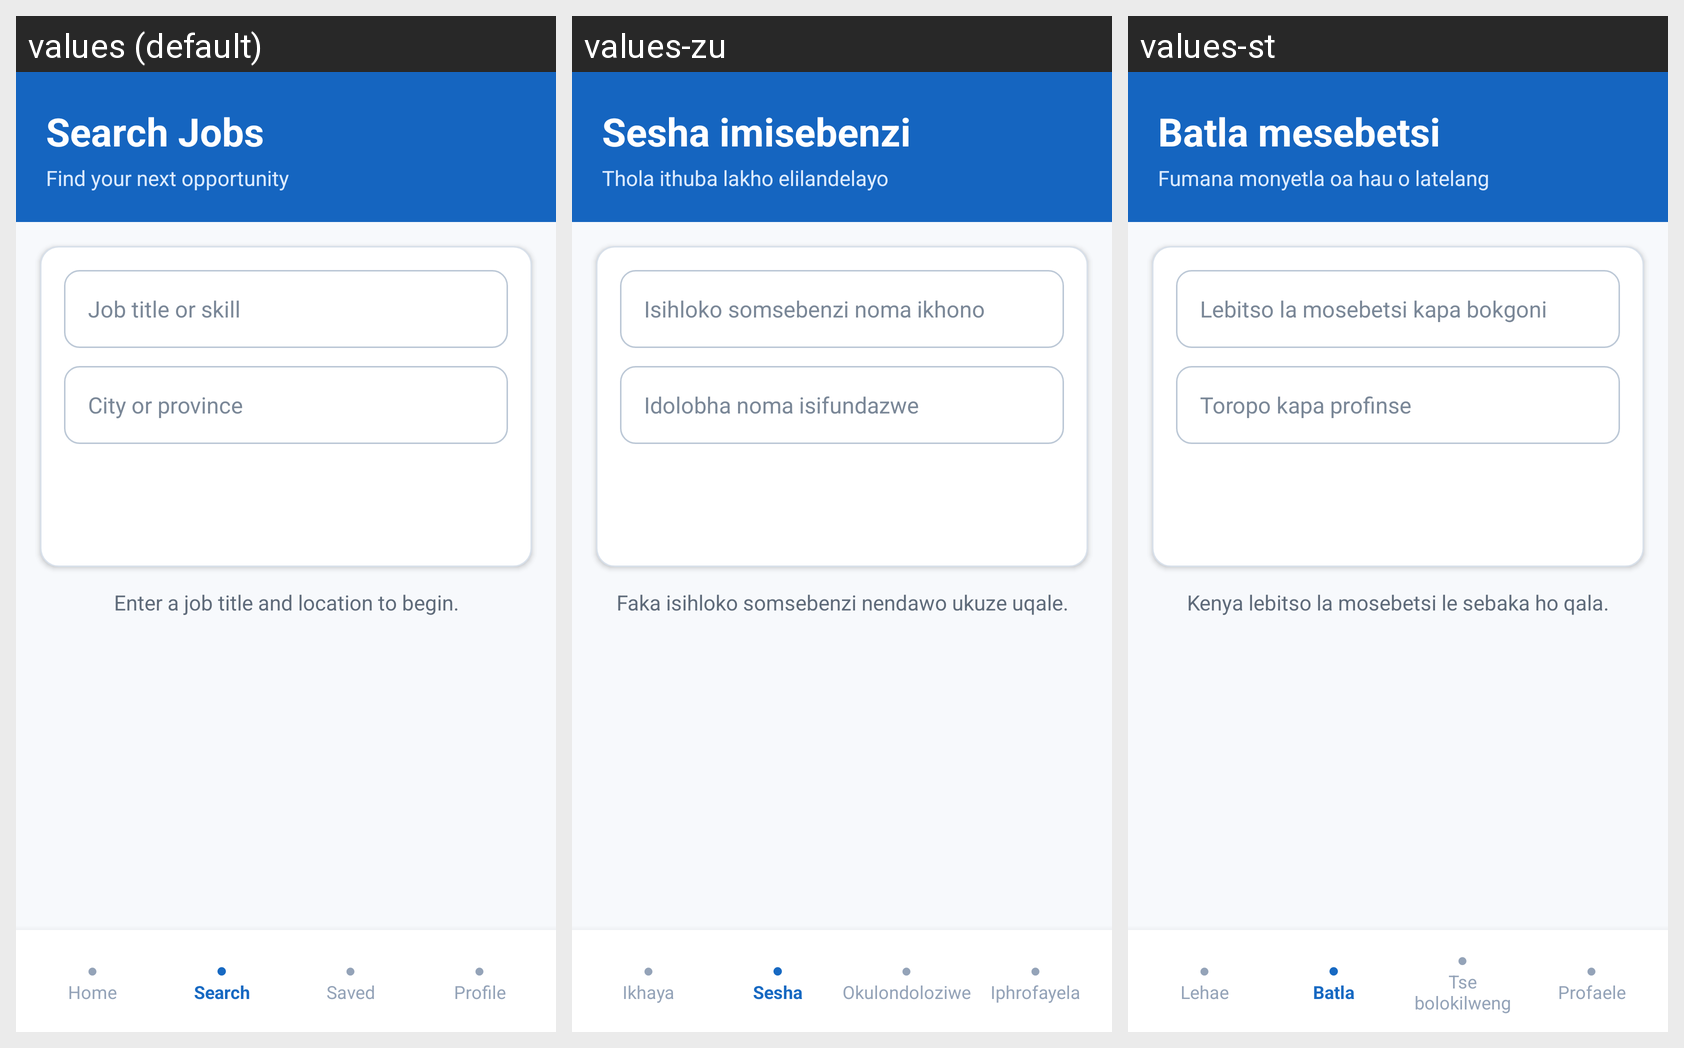

Translations of the strings shown on this Android screen, per locale in the grid:
Android screen res/layout/activity_search.xml rendered under 3 locales, left to right: values (default), values-zu, values-st. Device: Nexus 5 (rendered at 1080×1920; each locale shown at half size, 540×960, under a caption strip naming it); theme Theme.Job_Connect.
Strings drawn on this screen, with the default value and each locale's value (text and hints the layout hard-codes, and strings that could not be matched under every locale, appear in the picture but are not listed):

search_jobs_title
  values: Search Jobs
  values-zu: Sesha imisebenzi
  values-st: Batla mesebetsi

search_jobs_subtitle
  values: Find your next opportunity
  values-zu: Thola ithuba lakho elilandelayo
  values-st: Fumana monyetla oa hau o latelang

job_title_or_skill
  values: Job title or skill
  values-zu: Isihloko somsebenzi noma ikhono
  values-st: Lebitso la mosebetsi kapa bokgoni

city_or_province
  values: City or province
  values-zu: Idolobha noma isifundazwe
  values-st: Toropo kapa profinse

search_start_message
  values: Enter a job title and location to begin.
  values-zu: Faka isihloko somsebenzi nendawo ukuze uqale.
  values-st: Kenya lebitso la mosebetsi le sebaka ho qala.

nav_home
  values: ●
      Home
  values-zu: ●
      Ikhaya
  values-st: ●
      Lehae

nav_search
  values: ●
      Search
  values-zu: ●
      Sesha
  values-st: ●
      Batla

nav_saved
  values: ●
      Saved
  values-zu: ●
      Okulondoloziwe
  values-st: ●
      Tse bolokilweng

nav_profile
  values: ●
      Profile
  values-zu: ●
      Iphrofayela
  values-st: ●
      Profaele
